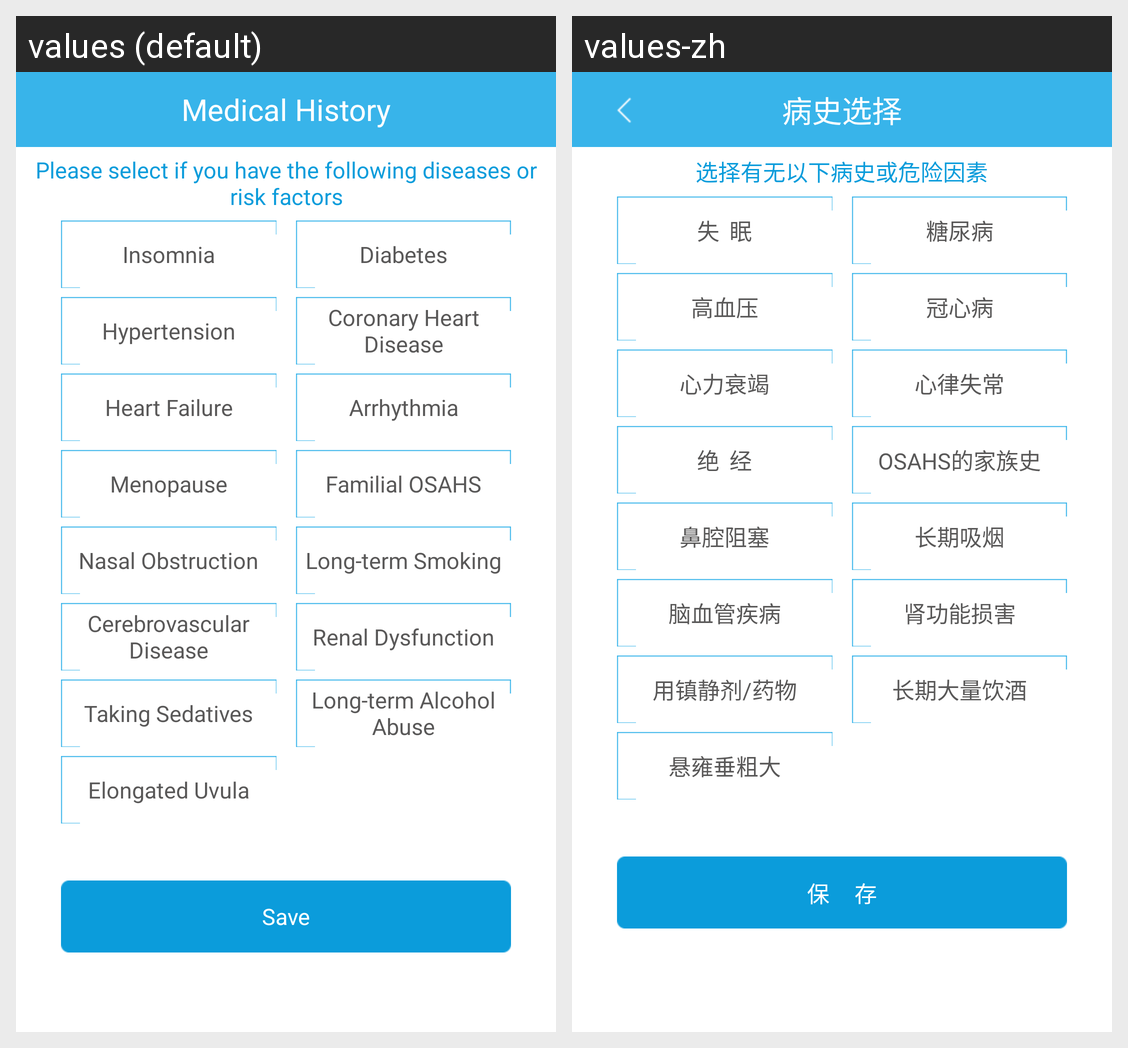

Translations of the strings shown on this Android screen, per locale in the grid:
Android screen res/layout/update_m_user_medical_history.xml rendered under 2 locales, left to right: values (default), values-zh. Device: Nexus 5 (rendered at 1080×1920; each locale shown at half size, 540×960, under a caption strip naming it); theme AppTheme.
Strings drawn on this screen, with the default value and each locale's value (text and hints the layout hard-codes, and strings that could not be matched under every locale, appear in the picture but are not listed):

history_selection
  values: Medical History
  values-zh: 病史选择

choose_whether_the_following_history_or_risk_factors
  values: Please select if you have the following diseases or risk factors
  values-zh: 选择有无以下病史或危险因素

insomnia
  values: Insomnia
  values-zh: 失  眠

diabetes
  values: Diabetes
  values-zh: 糖尿病

hypertension
  values: Hypertension
  values-zh: 高血压

coronary_heart_disease
  values: Coronary Heart Disease
  values-zh: 冠心病

heart_failure
  values: Heart Failure
  values-zh: 心力衰竭

arrhythmia
  values: Arrhythmia
  values-zh: 心律失常

whether_menopause
  values: Menopause
  values-zh: 绝  经

family_history_of_osahs
  values: Familial OSAHS
  values-zh: OSAHS的家族史

nasal_obstruction
  values: Nasal Obstruction
  values-zh: 鼻腔阻塞

long_term_smoking
  values: Long-term Smoking
  values-zh: 长期吸烟

cerebral_vascular_disease
  values: Cerebrovascular Disease
  values-zh: 脑血管疾病

renal_function_damage
  values: Renal Dysfunction
  values-zh: 肾功能损害

to_use_a_sedative_drug
  values: Taking Sedatives
  values-zh: 用镇静剂/药物

long_term_heavy_drinking
  values: Long-term Alcohol Abuse
  values-zh: 长期大量饮酒

bulky_uvula
  values: Elongated Uvula
  values-zh: 悬雍垂粗大

preservation
  values: Save
  values-zh: 保     存
